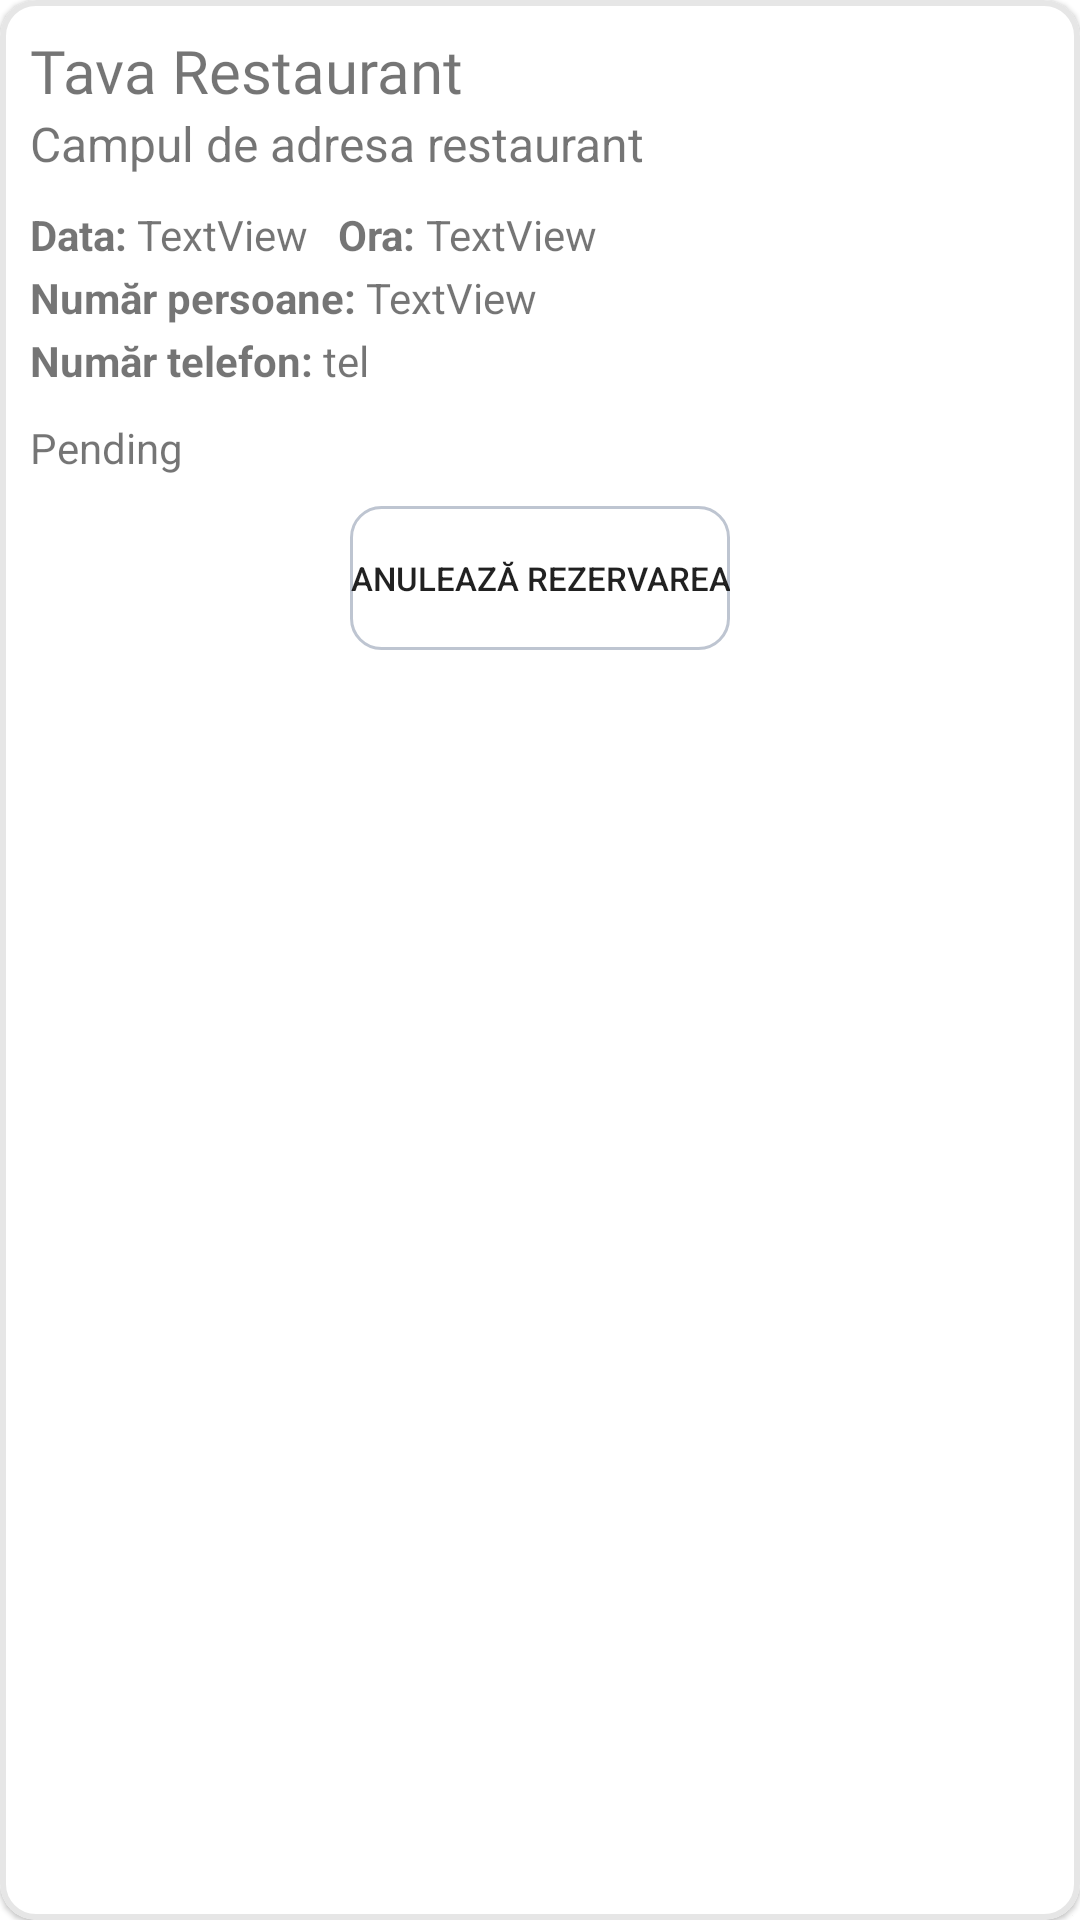

Reconstruct the res/layout file that produces this screen, plus the resources it refers to.
<!-- AndroidManifest.xml: application theme Theme.MyApplication -->
<!-- res/layout/booking_row.xml -->
<?xml version="1.0" encoding="utf-8"?>
<com.google.android.material.card.MaterialCardView xmlns:android="http://schemas.android.com/apk/res/android"
    xmlns:app="http://schemas.android.com/apk/res-auto"
    android:layout_width="match_parent"
    android:layout_height="wrap_content"
    android:layout_marginTop="7dp"
    app:cardCornerRadius="12dp"
    app:strokeColor="#E6E6E6"
    app:strokeWidth="2dp">


    <LinearLayout
        android:layout_width="match_parent"
        android:layout_height="wrap_content"
        android:layout_margin="10dp"
        android:gravity="start"
        android:orientation="vertical"
        app:strokeColor="#1755BF"
        app:strokeWidth="30dp">

        <TextView
            android:id="@+id/textRezNume"
            android:layout_width="wrap_content"
            android:layout_height="wrap_content"
            android:fontFamily="@font/inter_semibold"
            android:text="Tava Restaurant"
            android:textSize="20dp" />

        <TextView
            android:id="@+id/textRezAdresa"
            android:layout_width="wrap_content"
            android:layout_height="wrap_content"
            android:text="Campul de adresa restaurant"
            android:textSize="16sp" />

        <Space
            android:layout_width="match_parent"
            android:layout_height="10dp" />
        <RelativeLayout
            android:layout_width="match_parent"
            android:layout_height="wrap_content"/>

        <LinearLayout
            android:layout_width="wrap_content"
            android:layout_height="wrap_content"
            android:orientation="horizontal">

            <TextView
                android:id="@+id/textView2"
                android:layout_width="wrap_content"
                android:layout_height="wrap_content"
                android:layout_weight="1"
                android:text="Data: "
                android:textStyle="bold" />

            <TextView
                android:id="@+id/textRezData"
                android:layout_width="wrap_content"
                android:layout_height="wrap_content"
                android:layout_marginEnd="10dp"
                android:layout_weight="1"
                android:text="TextView" />

            <TextView
                android:id="@+id/textView5"
                android:layout_width="wrap_content"
                android:layout_height="wrap_content"
                android:layout_weight="1"
                android:text="Ora: "
                android:textStyle="bold" />

            <TextView
                android:id="@+id/textRezOra"
                android:layout_width="wrap_content"
                android:layout_height="wrap_content"
                android:layout_weight="1"
                android:text="TextView" />

        </LinearLayout>

        <Space
            android:layout_width="match_parent"
            android:layout_height="2dp" />

        <LinearLayout
            android:layout_width="match_parent"
            android:layout_height="match_parent"
            android:orientation="horizontal">

            <TextView
                android:id="@+id/textView6"
                android:layout_width="wrap_content"
                android:layout_height="wrap_content"
                android:text="Număr persoane: "
                android:textStyle="bold" />

            <TextView
                android:id="@+id/textRezNrPersoane"
                android:layout_width="wrap_content"
                android:layout_height="wrap_content"
                android:text="TextView" />
        </LinearLayout>

        <Space
            android:layout_width="match_parent"
            android:layout_height="2dp" />

        <LinearLayout
            android:layout_width="match_parent"
            android:layout_height="match_parent"
            android:orientation="horizontal">

            <TextView
                android:id="@+id/textView10"
                android:layout_width="wrap_content"
                android:layout_height="wrap_content"
                android:text="Număr telefon: "
                android:textStyle="bold" />

            <TextView
                android:id="@+id/textTelefonRez"
                android:layout_width="wrap_content"
                android:layout_height="wrap_content"
                android:text="tel" />
        </LinearLayout>

        <Space
            android:layout_width="match_parent"
            android:layout_height="10dp" />

        <TextView
            android:id="@+id/textStareRez"
            android:layout_width="match_parent"
            android:layout_height="wrap_content"
            android:text="Pending" />

        <Space
            android:layout_width="match_parent"
            android:layout_height="10dp" />

        <Button
            android:id="@+id/butonAnulareRezervare"
            android:layout_width="wrap_content"
            android:layout_height="wrap_content"
            android:layout_gravity="center"
            android:background="@drawable/round_border"
            android:gravity="center"
            android:text="Anulează rezervarea"
            android:textSize="11sp" />

    </LinearLayout>

</com.google.android.material.card.MaterialCardView>
<!-- resources referenced by this layout -->
<resources>
  <!-- drawable round_border (drawable) -->
  <?xml version="1.0" encoding="utf-8"?>
  <shape xmlns:android="http://schemas.android.com/apk/res/android" android:shape="rectangle">
      <stroke
          android:width="1dp"
          android:color="#BEC5D1" />
  
  
      <corners android:radius="10dp"/>
  
  </shape>
  <style name="Theme.MyApplication" parent="Theme.MaterialComponents.DayNight.DarkActionBar">
          
          <item name="colorPrimary">@color/teal_700</item>
          <item name="colorPrimaryVariant">@color/teal_700</item>
          <item name="colorOnPrimary">@color/white</item>
          
          <item name="colorSecondary">@color/teal_200</item>
          <item name="colorSecondaryVariant">@color/teal_700</item>
          <item name="colorOnSecondary">@color/white</item>
          
          <item name="android:statusBarColor" tools:targetApi="l">?attr/colorPrimaryVariant</item>
          
  
      </style>
  <color name="teal_700">#FF018786</color>
  <color name="white">#FFFFFFFF</color>
  <color name="teal_200">#FF03DAC5</color>
</resources>
